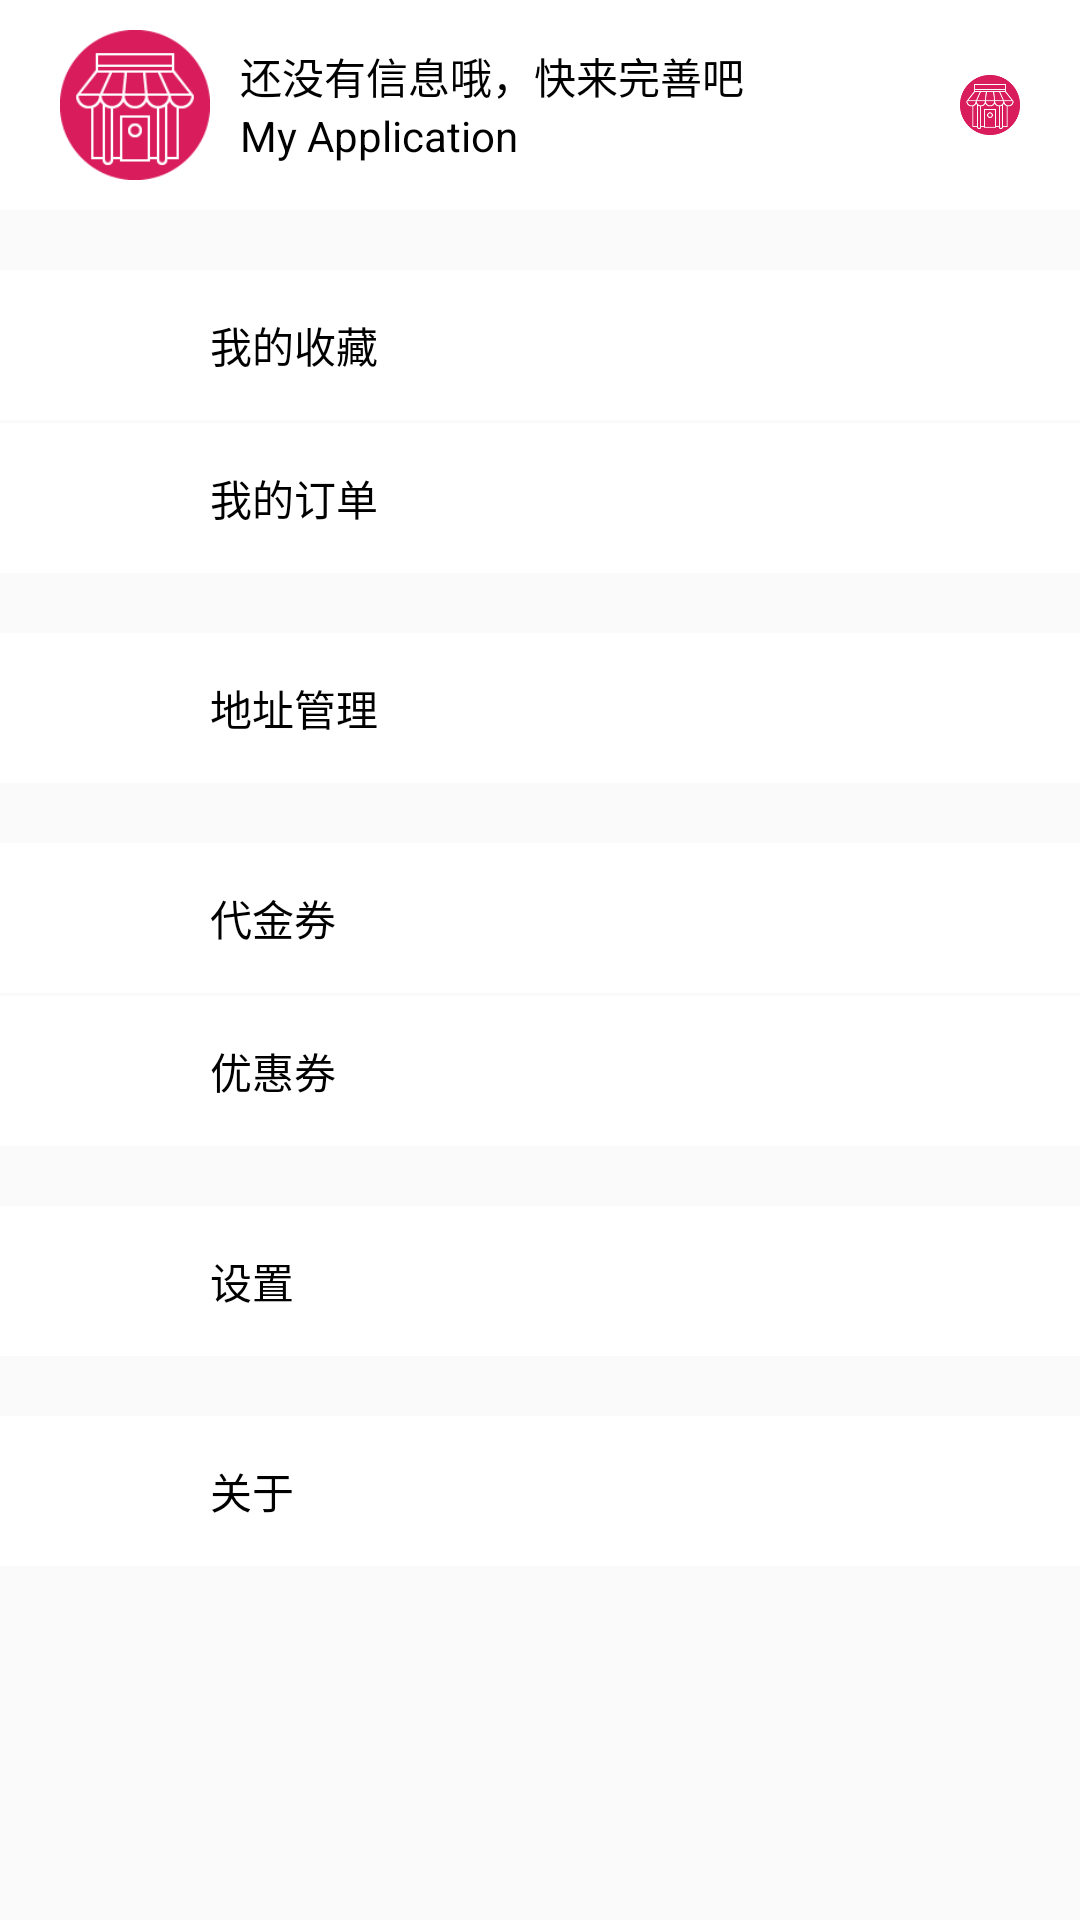

Android layout source for this screen:
<!-- AndroidManifest.xml: application theme AppTheme -->
<!-- res/layout/fragment_user_center.xml -->
<?xml version="1.0" encoding="utf-8"?>
<LinearLayout xmlns:android="http://schemas.android.com/apk/res/android"
    android:layout_width="match_parent"
    android:layout_height="match_parent"
    android:orientation="vertical">

    <LinearLayout
        android:id="@+id/user_my_info"
        android:layout_width="match_parent"
        android:layout_height="70dp"
        android:background="@drawable/user_linearlayout_bg"
        android:gravity="center_vertical"
        android:orientation="horizontal"
        android:onClick="onClick"
        android:clickable="true"
        android:focusable="true"
        android:paddingLeft="20dp">

        <ImageView
            android:layout_width="50dp"
            android:layout_height="50dp"
            android:src="@drawable/menu_flea" />

        <LinearLayout
            android:layout_width="0dp"
            android:layout_height="wrap_content"
            android:layout_marginLeft="10dp"
            android:layout_weight="1"
            android:orientation="vertical">

            <TextView
                android:layout_width="wrap_content"
                android:layout_height="wrap_content"
                android:text="@string/user_center_information_remind"
                android:textColor="@color/black" />

            <TextView
                android:layout_width="wrap_content"
                android:layout_height="wrap_content"
                android:text="@string/app_name"
                android:textColor="@color/black" />
        </LinearLayout>

        <ImageView
            android:layout_width="20dp"
            android:layout_height="20dp"
            android:layout_marginRight="20dp"
            android:src="@drawable/menu_flea" />
    </LinearLayout>

    <LinearLayout
        android:id="@+id/user_my_collection"
        style="@style/user_LinearLayout"
        android:layout_marginTop="20dp"
        android:orientation="horizontal">

        <ImageView
            style="@style/user_image"
            android:src="@drawable/loading_0" />

        <TextView
            style="@style/user_TextView"
            android:text="@string/my_collection" />
    </LinearLayout>

    <LinearLayout
        android:id="@+id/user_my_order"
        style="@style/user_LinearLayout"
        android:layout_marginTop="1dp"
        android:orientation="horizontal">

        <ImageView
            style="@style/user_image"
            android:src="@drawable/loading_0" />

        <TextView
            style="@style/user_TextView"
            android:text="@string/my_order" />
    </LinearLayout>


    <LinearLayout
        android:id="@+id/user_my_address_manage"
        android:layout_marginTop="20dp"
        style="@style/user_LinearLayout"
        android:orientation="horizontal">

        <ImageView
            style="@style/user_image"
            android:src="@drawable/loading_0"/>
        <TextView
            style="@style/user_TextView"
            android:text="@string/my_address_manage"/>
    </LinearLayout>

    <LinearLayout
        android:id="@+id/user_my_voucher"
        android:layout_marginTop="20dp"
        style="@style/user_LinearLayout"
        android:orientation="horizontal">

        <ImageView
            style="@style/user_image"
            android:src="@drawable/loading_0"/>
        <TextView
            style="@style/user_TextView"
            android:text="@string/my_vouvcher"/>
    </LinearLayout>
    <LinearLayout
        android:id="@+id/user_my_coupon"
        style="@style/user_LinearLayout"
        android:layout_marginTop="1dp"
        android:orientation="horizontal">

        <ImageView
            style="@style/user_image"
            android:src="@drawable/loading_0"/>
        <TextView
            style="@style/user_TextView"
            android:text="@string/my_coupon"/>
    </LinearLayout>

    <LinearLayout
        android:id="@+id/user_my_setting"
        android:layout_marginTop="20dp"
        style="@style/user_LinearLayout"
        android:orientation="horizontal">

        <ImageView
            style="@style/user_image"
            android:src="@drawable/loading_0"/>
        <TextView
            style="@style/user_TextView"
            android:text="@string/my_setting"/>
    </LinearLayout>

    <LinearLayout
        android:id="@+id/user_my_about"
        android:layout_marginTop="20dp"
        style="@style/user_LinearLayout"
        android:orientation="horizontal">

        <ImageView
            style="@style/user_image"
            android:src="@drawable/loading_0"/>
        <TextView
            style="@style/user_TextView"
            android:text="@string/my_about"/>
    </LinearLayout>

</LinearLayout>
<!-- resources referenced by this layout -->
<resources>
  <color name="black">#000000</color>
  <!-- drawable menu_flea (drawable) -->
  <?xml version="1.0" encoding="utf-8"?>
  <selector xmlns:android="http://schemas.android.com/apk/res/android">
      <item android:state_pressed="true" android:drawable="@drawable/menu_flea_pressed"/>
      <item android:drawable="@drawable/menu_flea_normal"/>
  </selector>
  <!-- drawable user_linearlayout_bg (drawable) -->
  <?xml version="1.0" encoding="utf-8"?>
  <selector xmlns:android="http://schemas.android.com/apk/res/android">
          <item android:state_focused="true" android:drawable="@color/main_gray_bg"/>
          <item  android:state_pressed="true" android:drawable="@color/main_gray_bg"/>
          <item android:drawable="@color/whiter"/>
  </selector>
  <string name="app_name">My Application</string>
  <string name="my_about">关于</string>
  <string name="my_address_manage">地址管理</string>
  <string name="my_collection">我的收藏</string>
  <string name="my_coupon">优惠券</string>
  <string name="my_order">我的订单</string>
  <string name="my_setting">设置</string>
  <string name="my_vouvcher">代金券</string>
  <string name="user_center_information_remind">还没有信息哦，快来完善吧</string>
  <style name="user_LinearLayout">
          <item name="android:layout_width">match_parent</item>
          <item name="android:layout_height">50dp</item>
          <item name="android:paddingLeft">20dp</item>
          <item name="android:clickable">true</item>
          <item name="android:focusable">true</item>
          <item name="android:onClick">onClick</item>
          <item name="android:background">@drawable/user_linearlayout_bg</item>
          <item name="android:gravity">center_vertical</item>
      </style>
  <style name="user_TextView">
          <item name="android:layout_width">wrap_content</item>
          <item name="android:layout_height">wrap_content</item>
          <item name="android:textColor">@color/black</item>
          <item name="android:layout_marginLeft">10dp</item>
      </style>
  <style name="user_image">
          <item name="android:layout_width">40dp</item>
          <item name="android:layout_height">40dp</item>
      </style>
  <style name="AppTheme" parent="Theme.AppCompat.Light.DarkActionBar">
          
          <item name="colorPrimary">@color/colorPrimary</item>
          <item name="colorPrimaryDark">@color/colorPrimaryDark</item>
          <item name="colorAccent">@color/colorAccent</item>
      </style>
  <!-- drawable menu_flea_pressed: png bitmap (drawable-hdpi, 1641 bytes) -->
  <!-- drawable menu_flea_normal: png bitmap (drawable-hdpi, 1641 bytes) -->
  <color name="main_gray_bg">#F0F0F0</color>
  <color name="whiter">#FFFFFF</color>
  <color name="colorPrimary">#3F51B5</color>
  <color name="colorPrimaryDark">#303F9F</color>
  <color name="colorAccent">#FF4081</color>
</resources>
